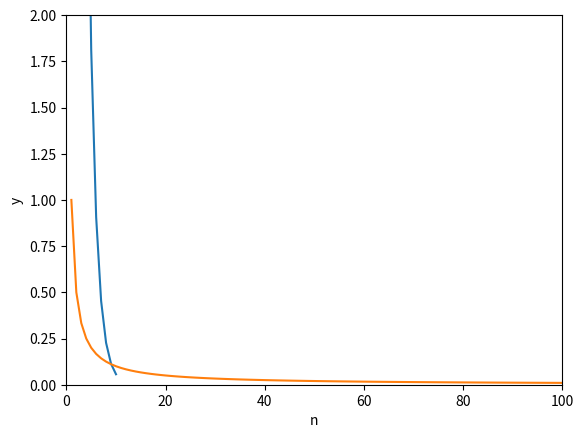

Write Python code to recreate this figure.
#%%





# %%

# %%

# %%
#2-1 微積分
import matplotlib.pyplot as plt
alchol=58
for x in range(0,11):
    if x>0:
        alchol*=0.5
    print(f"當x={x:2d},酒精濃度={alchol}")



# %%
import matplotlib.pyplot as plt
alchol=58
x=[x for x in range(0,11)]
y=[alchol*(1/2)**y for y in x]
plt.axis([0,12,0,60])
plt.plot(x,y)
plt.xlabel("Times")
plt.ylabel("Alcohol concentration")
plt.grid()
plt.show()
# %%
import matplotlib.pyplot as plt
x=[x for x in range(1,101)]
y=[1/y for y in x]
plt.axis([0,100,0,2])
plt.plot(x,y)
plt.xlabel("n")
plt.ylabel("y")
plt.grid()
plt.show()

# %%

# %%

# %%

# %%

# %%
